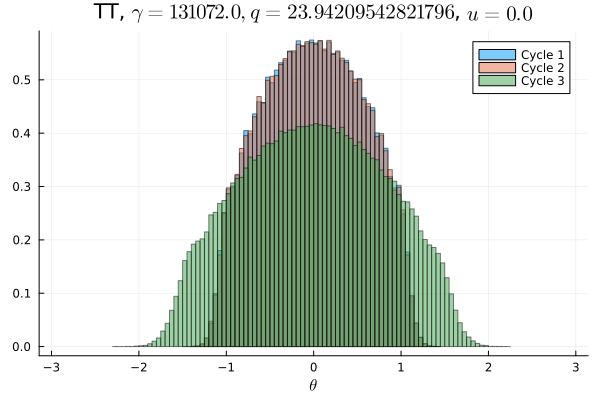

Source data for this figure (header and first rows):
Cycle 1, Cycle 2, Cycle 3
0.0, 0.0, 0.0
0.0, 0.0, 0.0
0.0, 0.0, 0.0
0.0, 0.0, 0.0
0.0, 0.0, 0.0
0.0, 0.0, 0.0
0.0, 0.0, 0.0
0.0, 0.0, 0.0
0.0, 0.0, 0.0
0.0, 0.0, 0.0
0.0, 0.0, 0.0
0.0, 0.0, 0.0
0.0, 0.0, 0.0
0.0, 0.0, 6.25e-6
0.0, 0.0, 3.125e-6
0.0, 0.0, 3.125e-6
0.0, 0.0, 1.875e-5
0.0, 0.0, 3.75e-5
0.0, 0.0, 9.6875e-5
0.0, 0.0, 0.0001875
0.0, 0.0, 0.0004375
0.0, 0.0, 0.0008875
0.0, 0.0, 0.001775
0.0, 0.0, 0.003019
0.0, 0.0, 0.005038
0.0, 0.0, 0.007134
0.0, 3.125e-6, 0.01
1.5625e-5, 1.5625e-5, 0.01136
4.375e-5, 4.0625e-5, 0.01238
0.0002062, 0.0002437, 0.01269
0.001047, 0.001016, 0.01351
0.003566, 0.003713, 0.01552
0.008672, 0.008428, 0.01647
0.01479, 0.01451, 0.01713
0.01863, 0.01852, 0.01797
0.01864, 0.01919, 0.01957
0.02173, 0.02203, 0.01992
0.02511, 0.02449, 0.02061
0.02541, 0.02561, 0.02205
0.02772, 0.02796, 0.02219
0.02899, 0.02897, 0.02315
0.03093, 0.03067, 0.02394
0.03129, 0.03176, 0.02396
0.03284, 0.03269, 0.02475
0.03358, 0.03349, 0.02521
0.03468, 0.03456, 0.02537
0.03503, 0.03486, 0.02576
0.03594, 0.0355, 0.0258
0.03503, 0.03558, 0.02571
0.03632, 0.03602, 0.02619
0.03583, 0.03598, 0.02621
0.03524, 0.03522, 0.02617
0.03581, 0.036, 0.02595
0.03473, 0.03453, 0.02564
0.03462, 0.03494, 0.02531
0.03367, 0.03332, 0.02533
0.03288, 0.03313, 0.02482
0.03121, 0.03148, 0.02383
0.03126, 0.03074, 0.02405
0.02862, 0.02892, 0.02294
... 40 more rows
